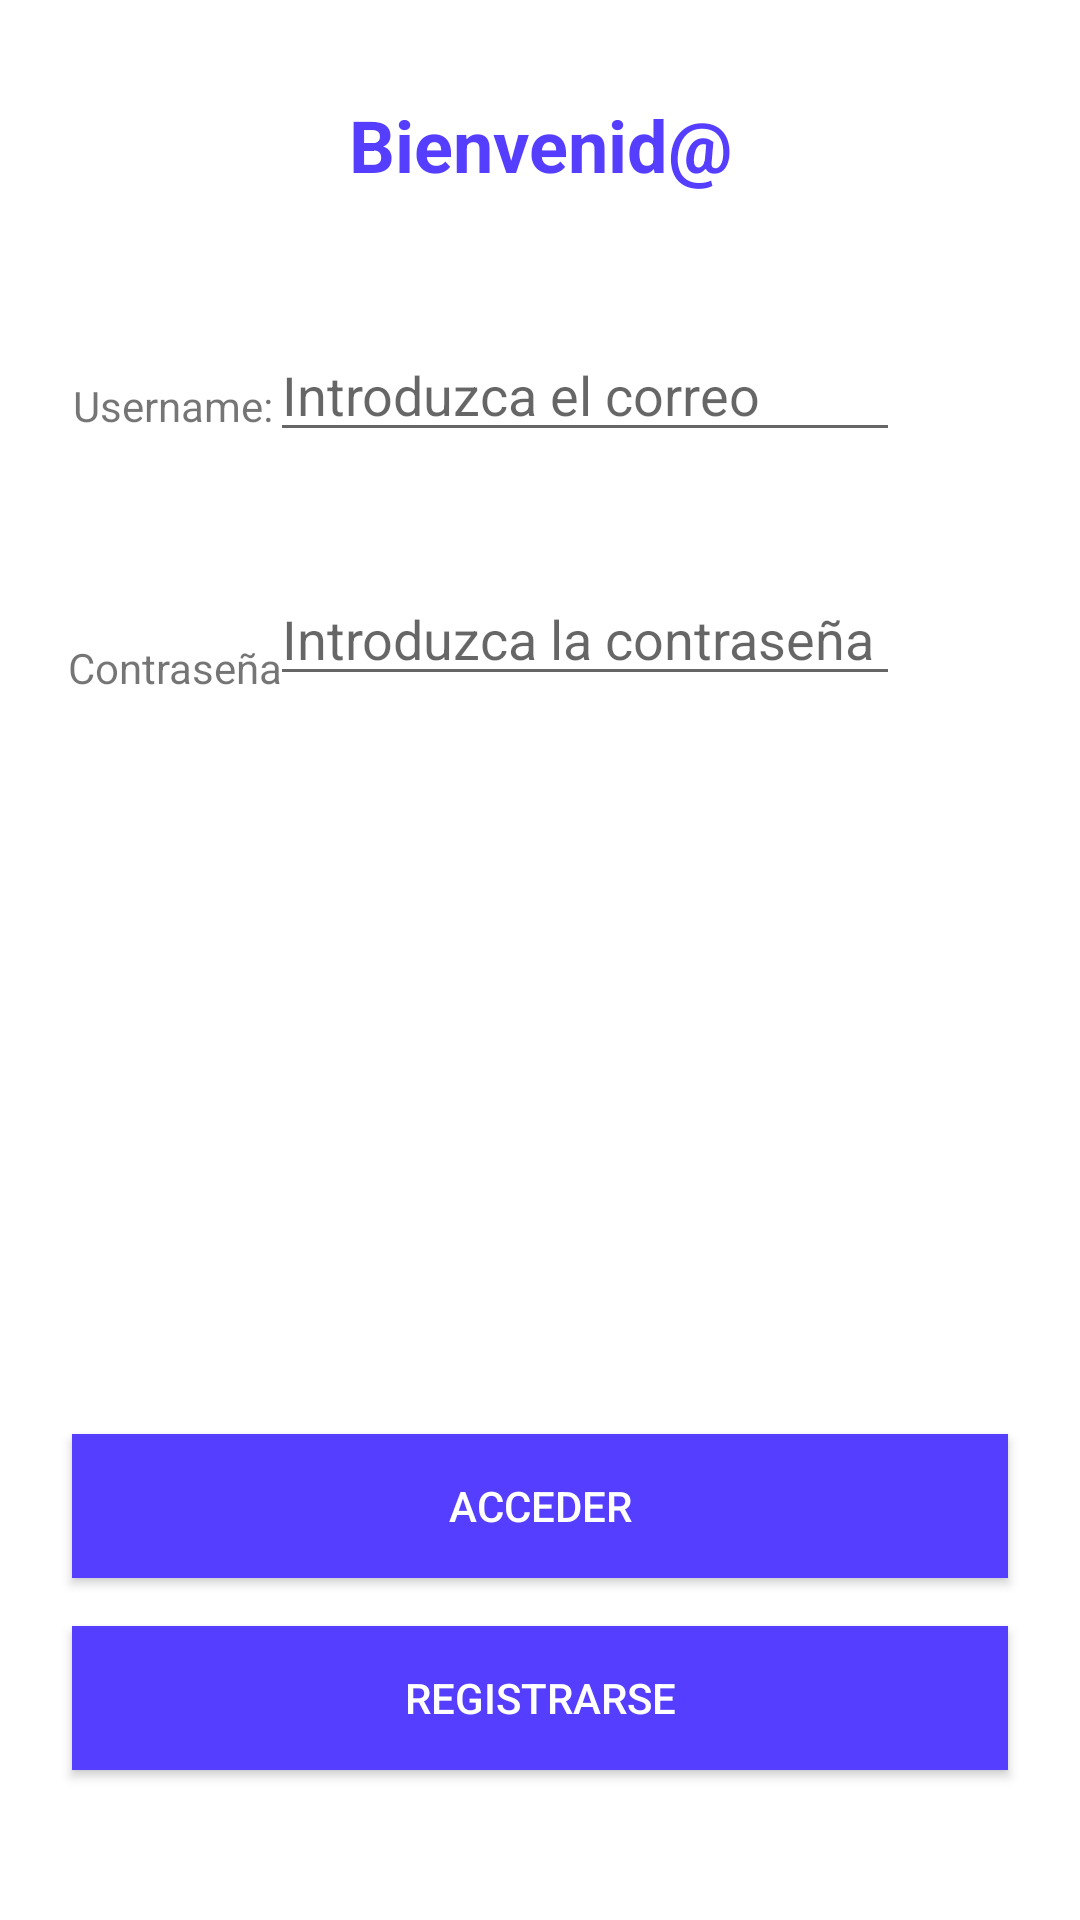

Produce the Android XML layout that renders to this screen, including the resource entries it uses.
<!-- AndroidManifest.xml: application theme Base.Theme.Inventory_Savers -->
<!-- res/layout/activity_login.xml -->
<?xml version="1.0" encoding="utf-8"?>
<androidx.constraintlayout.widget.ConstraintLayout xmlns:android="http://schemas.android.com/apk/res/android"
    xmlns:app="http://schemas.android.com/apk/res-auto"
    xmlns:tools="http://schemas.android.com/tools"
    android:layout_width="match_parent"
    android:layout_height="match_parent"
    tools:context=".LoginActivity">

    <TextView
        android:id="@+id/text_usuarios"
        android:layout_width="0dp"
        android:layout_height="wrap_content"
        android:layout_marginStart="24dp"
        android:layout_marginTop="32dp"
        android:layout_marginEnd="24dp"
        android:text="Bienvenid@"
        android:textAlignment="center"
        android:textColor="@color/morado"
        android:textSize="24sp"
        android:textStyle="bold"
        app:layout_constraintEnd_toEndOf="parent"
        app:layout_constraintHorizontal_bias="0.0"
        app:layout_constraintStart_toStartOf="parent"
        app:layout_constraintTop_toTopOf="parent" />

    <EditText
        android:id="@+id/editTextTextPassword_auth"
        android:layout_width="0dp"
        android:layout_height="wrap_content"
        android:layout_marginEnd="60dp"
        android:layout_marginBottom="120dp"
        android:ems="10"
        android:hint="Introduzca la contraseña"
        android:inputType="textPassword"
        app:layout_constraintBottom_toTopOf="@+id/buttonAcceso_auth"
        app:layout_constraintEnd_toEndOf="parent"
        app:layout_constraintTop_toBottomOf="@+id/text_usuarios" />

    <TextView
        android:id="@+id/textPassword_auth"
        android:layout_width="wrap_content"
        android:layout_height="wrap_content"
        android:layout_marginEnd="-24dp"
        android:text="Contraseña"
        app:layout_constraintBottom_toTopOf="@+id/buttonAcceso_auth"
        app:layout_constraintEnd_toStartOf="@+id/editTextTextPassword_auth"
        app:layout_constraintHorizontal_bias="0.542"
        app:layout_constraintStart_toStartOf="parent"
        app:layout_constraintTop_toBottomOf="@+id/text_usuarios"
        app:layout_constraintVertical_bias="0.377" />

    <EditText
        android:id="@+id/editTextTextUser_auth"
        android:layout_width="0dp"
        android:layout_height="wrap_content"
        android:layout_marginEnd="60dp"
        android:ems="10"
        android:hint="Introduzca el correo"
        android:inputType="text"
        app:layout_constraintBottom_toTopOf="@+id/editTextTextPassword_auth"
        app:layout_constraintEnd_toEndOf="parent"
        app:layout_constraintTop_toBottomOf="@+id/text_usuarios"
        app:layout_constraintVertical_bias="0.528" />

    


    <TextView
        android:id="@+id/textUsername_auth"
        android:layout_width="wrap_content"
        android:layout_height="wrap_content"
        android:layout_marginEnd="-24dp"
        android:text="Username:"
        app:layout_constraintBottom_toTopOf="@+id/textPassword_auth"
        app:layout_constraintEnd_toStartOf="@+id/editTextTextUser_auth"
        app:layout_constraintHorizontal_bias="0.52"
        app:layout_constraintStart_toStartOf="parent"
        app:layout_constraintTop_toBottomOf="@+id/text_usuarios"
        app:layout_constraintVertical_bias="0.473" />

    <Button
        android:id="@+id/buttonRegister_auth"
        android:layout_width="0dp"
        android:layout_height="wrap_content"
        android:layout_marginStart="24dp"
        android:layout_marginEnd="24dp"
        android:layout_marginBottom="50dp"
        android:background="@color/morado"
        android:text="Registrarse"
        android:textColor="#FFFFFF"
        app:layout_constraintBottom_toBottomOf="parent"
        app:layout_constraintEnd_toEndOf="parent"
        app:layout_constraintStart_toStartOf="parent" />

    <Button
        android:id="@+id/buttonAcceso_auth"
        android:layout_width="0dp"
        android:layout_height="wrap_content"
        android:layout_marginStart="24dp"
        android:layout_marginEnd="24dp"

        android:layout_marginBottom="16dp"
        android:background="@color/morado"
        android:text="Acceder"
        android:textColor="#FFFFFF"
        app:layout_constraintBottom_toTopOf="@+id/buttonRegister_auth"
        app:layout_constraintEnd_toEndOf="parent"
        app:layout_constraintStart_toStartOf="parent" />

</androidx.constraintlayout.widget.ConstraintLayout>
<!-- resources referenced by this layout -->
<resources>
  <color name="morado">#553EFF</color>
  <color name="redi">#ed5555</color>
  <style name="Base.Theme.Inventory_Savers" parent="Theme.AppCompat.Light">&gt;
          
          <item name="colorPrimary">@color/morado</item>
          <item name="colorPrimaryVariant">@color/morado</item>
          
          <item name="android:navigationBarColor">@color/morado</item>
          <item name="android:itemBackground">@color/morado</item>
          <item name="android:panelBackground">@color/morado</item>
          <item name="android:titleTextColor">@color/white</item>
          <item name="android:windowBackground">@color/white</item>
  
  
      </style>
  <color name="white">#FFFFFF</color>
</resources>
